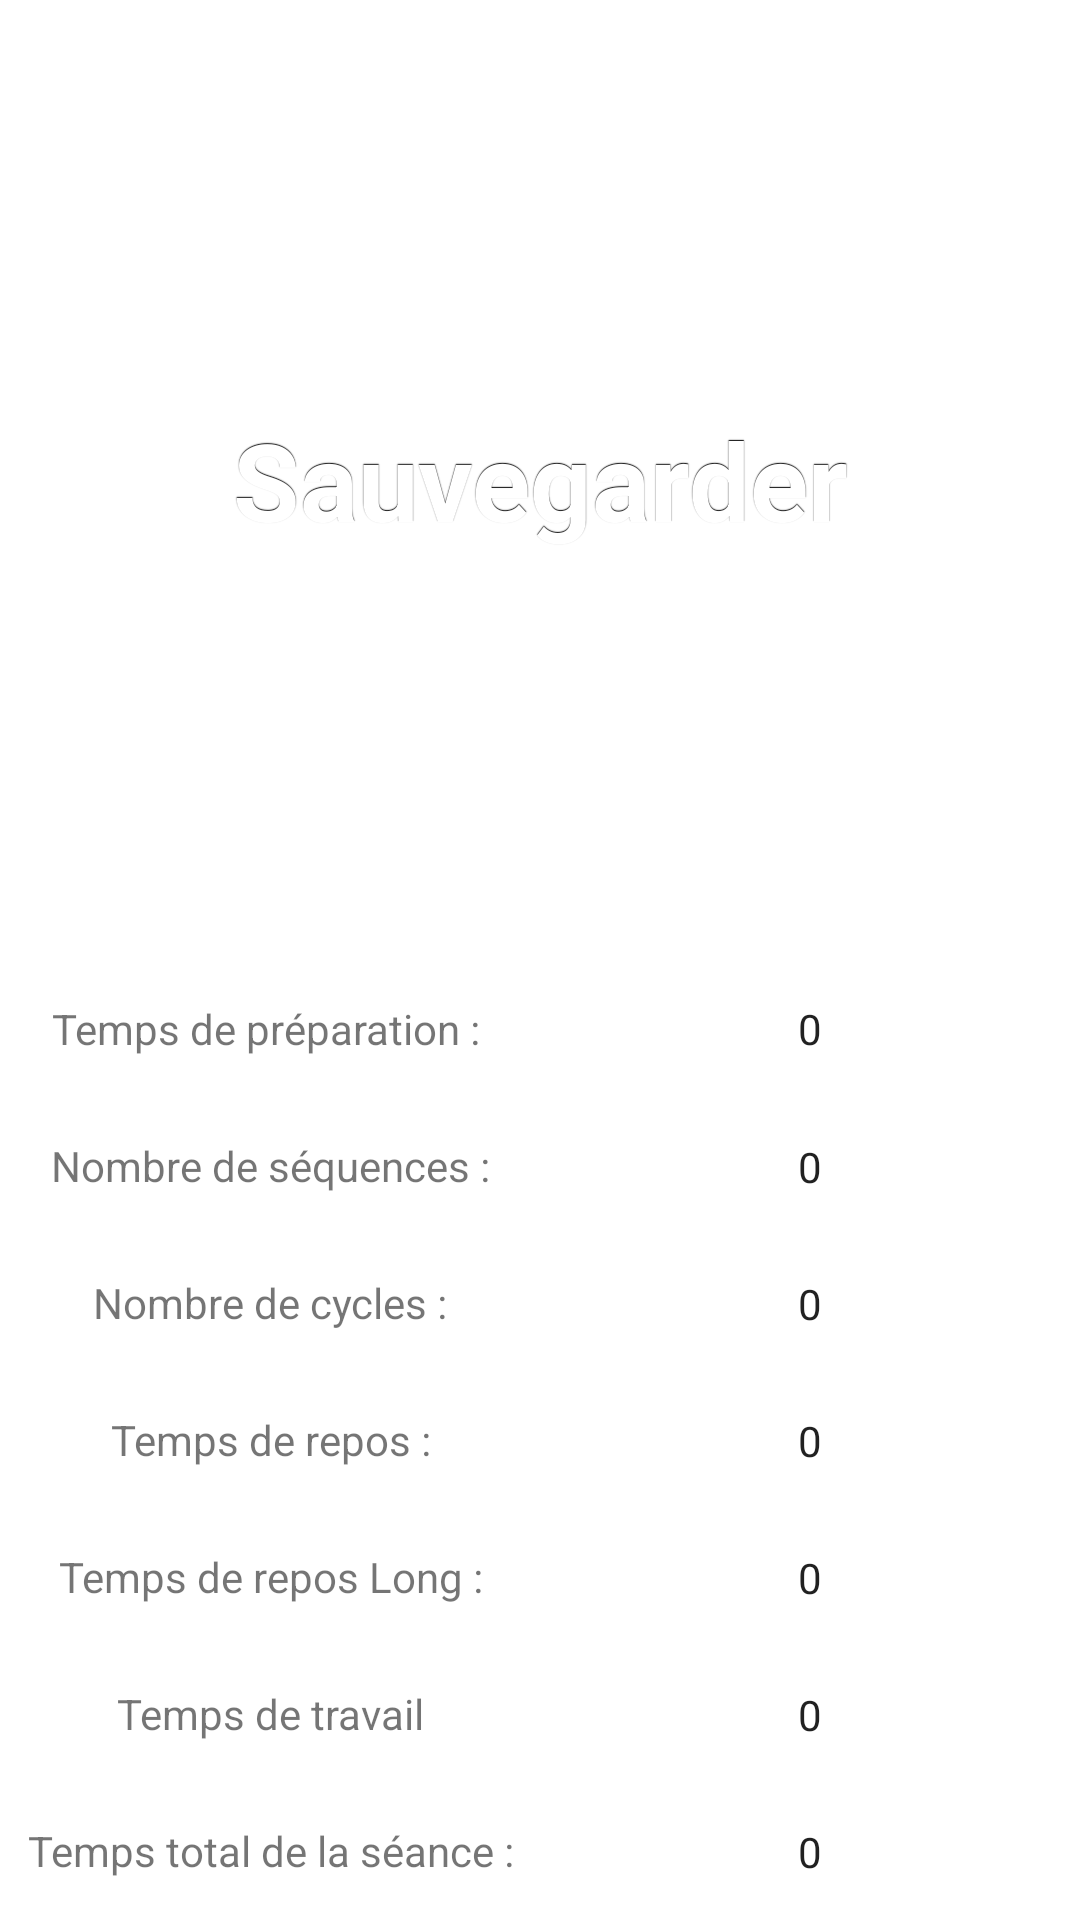

This screen was rendered from an Android layout file. Write that file and the resources it references.
<!-- AndroidManifest.xml: application theme Theme.ProjetTabata -->
<!-- res/layout/from_commencer.xml -->
<?xml version="1.0" encoding="utf-8"?>
<LinearLayout xmlns:android="http://schemas.android.com/apk/res/android"
    xmlns:tools="http://schemas.android.com/tools"
    android:layout_width="match_parent"
    android:layout_height="match_parent"
    android:orientation="horizontal"
    android:layout_margin="10dp">

    <LinearLayout
        android:layout_width="match_parent"
        android:layout_height="match_parent"
        android:layout_gravity="center"
        android:orientation="vertical"
        android:weightSum="2">

        <Button
            android:layout_width="match_parent"
            android:layout_height="match_parent"
            android:layout_gravity="center"
            android:layout_weight="1"
            android:gravity="center"
            android:padding="5dp"
            android:text="Sauvegarder"
            android:onClick="Sauvegarder"
            android:textSize="36sp" />

        <LinearLayout
            android:layout_width="match_parent"
            android:layout_height="match_parent"
            android:layout_gravity="center"
            android:orientation="horizontal"
            android:layout_weight="1"
            android:weightSum="2">


            <LinearLayout
                android:layout_width="match_parent"
                android:layout_height="match_parent"
                android:layout_gravity="center"
                android:layout_weight="1"
                android:orientation="vertical"
                android:weightSum="7">


                <TextView
                    android:id="@+id/textView9"
                    android:layout_width="match_parent"
                    android:layout_height="wrap_content"
                    android:layout_weight="1"
                    android:gravity="center"
                    android:text="Temps de préparation : " />

                <TextView
                    android:id="@+id/textView10"
                    android:layout_width="match_parent"
                    android:layout_height="wrap_content"
                    android:layout_weight="1"
                    android:gravity="center"
                    android:text="Nombre de séquences :" />

                <TextView
                    android:id="@+id/textView11"
                    android:layout_width="match_parent"
                    android:layout_height="wrap_content"
                    android:layout_weight="1"
                    android:gravity="center"
                    android:text="Nombre de cycles :" />

                <TextView
                    android:id="@+id/textView12"
                    android:layout_width="match_parent"
                    android:layout_height="wrap_content"
                    android:layout_weight="1"
                    android:gravity="center"
                    android:text="Temps de repos :" />

                <TextView
                    android:id="@+id/textView13"
                    android:layout_width="match_parent"
                    android:layout_height="wrap_content"
                    android:layout_weight="1"
                    android:gravity="center"
                    android:text="Temps de repos Long :" />

                <TextView
                    android:id="@+id/textView14"
                    android:layout_width="match_parent"
                    android:layout_height="wrap_content"
                    android:layout_weight="1"
                    android:gravity="center"
                    android:text="Temps de travail" />

                <TextView
                    android:id="@+id/textView15"
                    android:layout_width="match_parent"
                    android:layout_height="wrap_content"
                    android:layout_weight="1"
                    android:gravity="center"
                    android:text="Temps total de la séance :" />

            </LinearLayout>

            <LinearLayout
                android:layout_width="match_parent"
                android:layout_height="match_parent"
                android:layout_gravity="center"
                android:layout_weight="1"
                android:orientation="vertical"
                android:weightSum="7">


                <NumberPicker
                    android:id="@+id/EditPrep"
                    android:layout_width="match_parent"
                    android:layout_height="wrap_content"
                    android:gravity="center"
                    android:layout_weight="1"
                    android:text="oui" />

                <NumberPicker
                    android:id="@+id/EditSeq"
                    android:layout_width="match_parent"
                    android:layout_height="wrap_content"
                    android:gravity="center"
                    android:layout_weight="1" />

                <NumberPicker
                    android:id="@+id/EditCycles"
                    android:layout_width="match_parent"
                    android:layout_height="wrap_content"
                    android:gravity="center"
                    android:layout_weight="1" />

                <NumberPicker
                    android:id="@+id/EditRepos"
                    android:layout_width="match_parent"
                    android:layout_height="wrap_content"
                    android:gravity="center"
                    android:layout_weight="1" />

                <NumberPicker
                    android:id="@+id/EditReposLong"
                    android:layout_width="match_parent"
                    android:layout_height="wrap_content"
                    android:gravity="center"
                    android:layout_weight="1" />

                <NumberPicker
                    android:id="@+id/EditTravail"
                    android:layout_width="match_parent"
                    android:layout_height="wrap_content"
                    android:gravity="center"
                    android:layout_weight="1" />

                <NumberPicker
                    android:id="@+id/TempsTotal"
                    android:layout_width="match_parent"
                    android:layout_height="wrap_content"
                    android:layout_weight="1"
                    android:gravity="center" />
            </LinearLayout>

        </LinearLayout>

    </LinearLayout>

</LinearLayout>
<!-- resources referenced by this layout -->
<resources>
  <style name="Theme.ProjetTabata" parent="Theme.MaterialComponents.DayNight.DarkActionBar">
          
          <item name="colorPrimary">@color/primary</item>
          <item name="colorPrimaryVariant">@color/font</item>
          <item name="colorOnPrimary">@color/white</item>
          
          <item name="colorSecondary">@color/red</item>
          <item name="colorSecondaryVariant">@color/green</item>
          <item name="colorOnSecondary">@color/black</item>
          
          <item name="android:statusBarColor" tools:targetApi="l">?attr/colorPrimaryVariant</item>
          
          <item name="android:buttonStyle">@style/mybuttonstyle</item>
      </style>
  <color name="primary">#262626</color>
  <color name="font">#EFF2E3</color>
  <color name="white">#FFFFFFFF</color>
  <color name="red">#FF3333</color>
  <color name="green">#728F66</color>
  <color name="black">#01141C</color>
  <style name="mybuttonstyle" parent="@android:style/Widget.Button">
          <item name="android:gravity">center_vertical|center_horizontal</item>
          <item name="android:textColor">#FFFFFFFF</item>
          <item name="android:shadowColor">#FF000000</item>
          <item name="android:shadowDx">0</item>
          <item name="android:shadowDy">-1</item>
          <item name="android:shadowRadius">0.2</item>
          <item name="android:background">@drawable/round_button</item>
          <item name="android:textSize">16dip</item>
          <item name="android:textStyle">bold</item>
      </style>
  <!-- drawable round_button (drawable) -->
  <?xml version="1.0" encoding="utf-8"?>
  <adaptive-icon xmlns:android="http://schemas.android.com/apk/res/android"
      android:layout_width="wrap_content"
      android:layout_height="wrap_content">
      <item
          android:state_focused="true"
          android:state_enabled="true"
          android:drawable="@drawable/play"/>
  </adaptive-icon>
</resources>
